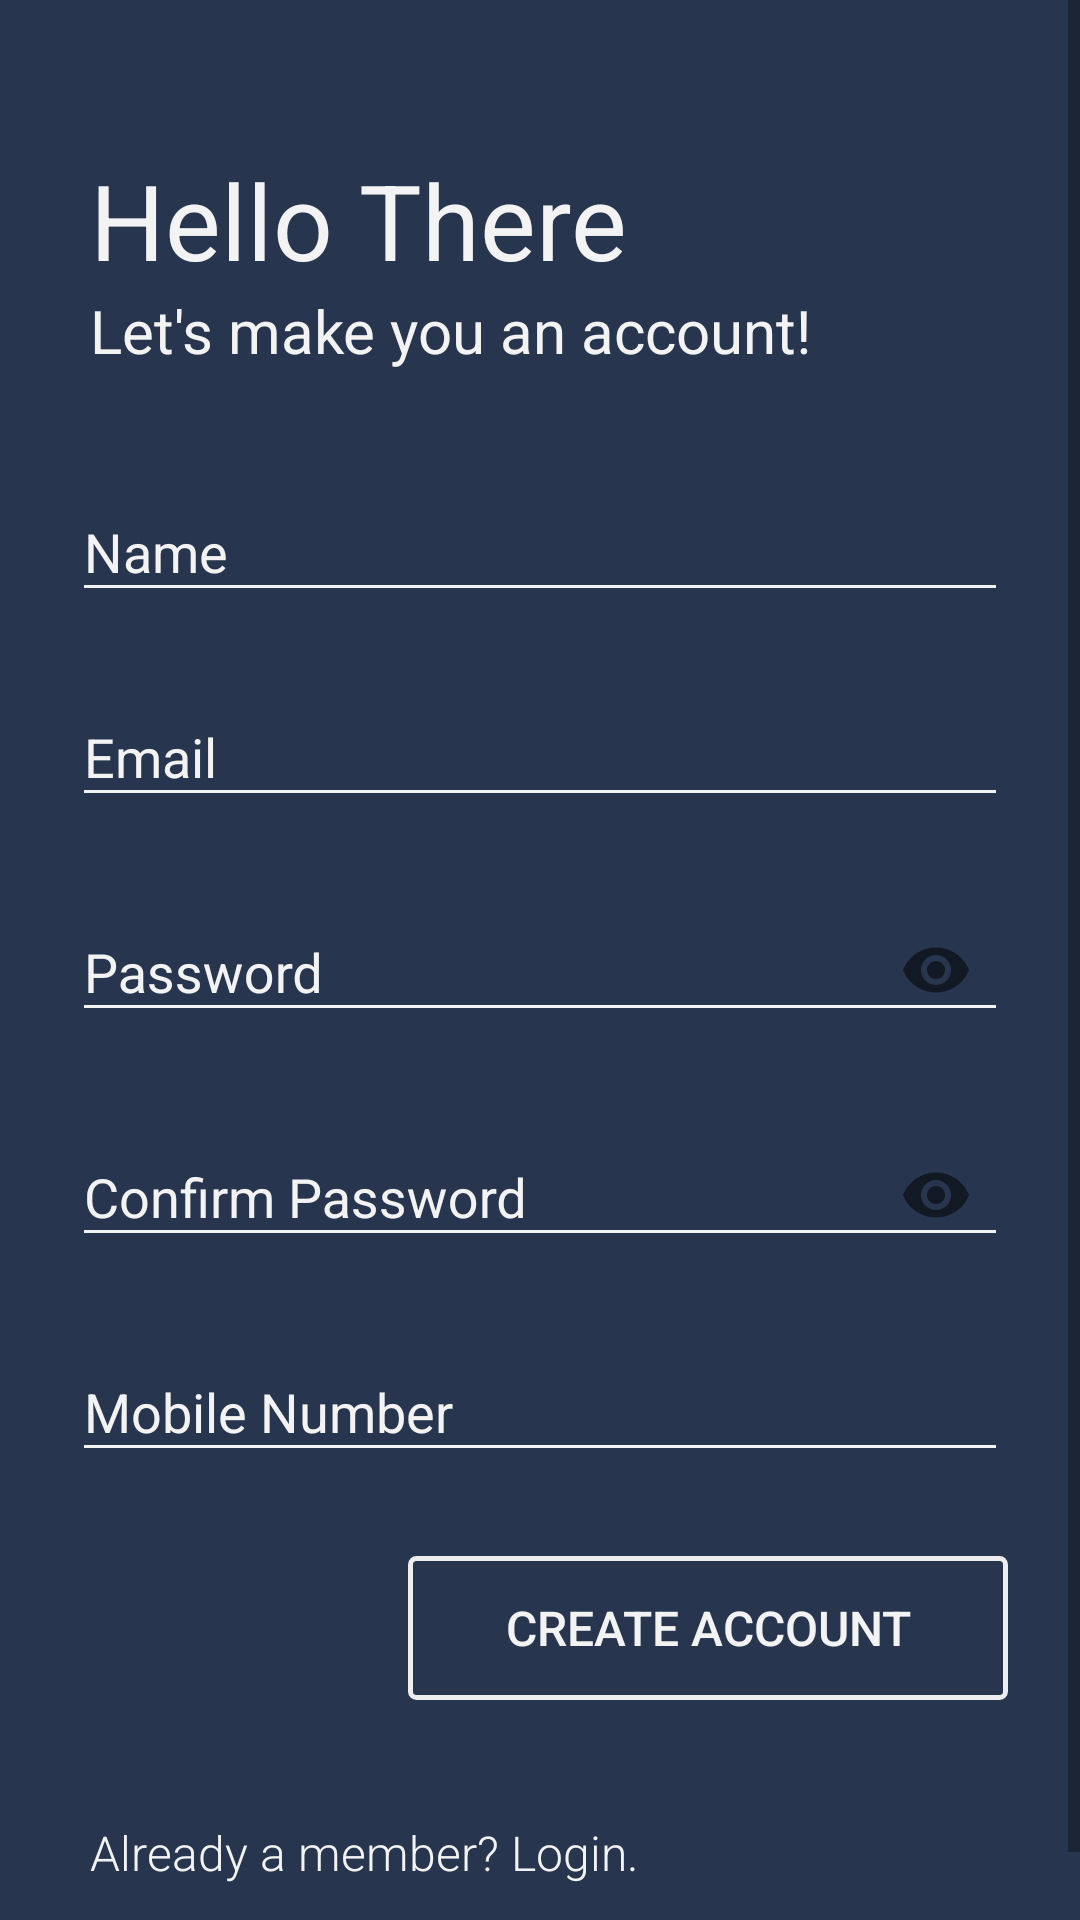

Here is an Android app screen rendered from its layout file. Give the layout XML and the strings, colors and styles it references.
<!-- AndroidManifest.xml: application theme AppTheme -->
<!-- res/layout/activity_register.xml -->
<?xml version="1.0" encoding="utf-8"?>
<ScrollView
    android:id="@+id/contentContainer"
    android:background="@color/colorPrimary"
    android:layout_width="match_parent"
    android:layout_height="match_parent"
    xmlns:android="http://schemas.android.com/apk/res/android"
    xmlns:app="http://schemas.android.com/apk/res-auto">

    <LinearLayout
        android:focusableInTouchMode="true"
        android:orientation="vertical"
        android:layout_width="match_parent"
        android:layout_height="match_parent">

        <TextView
            android:layout_marginTop="50dp"
            android:layout_marginLeft="30dp"
            android:layout_width="wrap_content"
            android:layout_height="wrap_content"
            android:fontFamily="sans-serif"
            android:text="Hello There"
            android:textColor="@color/colorText"
            android:textSize="35dp" />

        <TextView
            android:layout_marginLeft="30dp"
            android:layout_marginBottom="10dp"
            android:layout_width="wrap_content"
            android:layout_height="wrap_content"
            android:fontFamily="sans-serif"
            android:text="Let's make you an account!"
            android:textColor="@color/colorText"
            android:textSize="20dp" />

        <LinearLayout
            android:paddingLeft="24dp"
            android:paddingRight="24dp"
            android:paddingTop="10dp"
            android:orientation="vertical"
            android:layout_width="match_parent"
            android:layout_height="wrap_content">

            
            <com.google.android.material.textfield.TextInputLayout
                android:id="@+id/input_name_container"
                android:theme="@style/EditTextTheme"
                android:layout_width="match_parent"
                android:layout_height="wrap_content"
                android:layout_marginBottom="8dp"
                android:layout_marginTop="8dp">
                <EditText
                    android:id="@+id/input_name"
                    android:layout_width="match_parent"
                    android:layout_height="wrap_content"
                    android:textColor="@color/colorText"
                    android:hint="Name"
                    android:maxLength="100"
                    android:inputType="textPersonName" />
            </com.google.android.material.textfield.TextInputLayout>

            
            <com.google.android.material.textfield.TextInputLayout
                android:id="@+id/input_email_container"
                android:theme="@style/EditTextTheme"
                android:layout_width="match_parent"
                android:layout_height="wrap_content"
                android:layout_marginBottom="8dp"
                android:layout_marginTop="8dp">
                <EditText
                    android:id="@+id/input_email"
                    android:layout_width="match_parent"
                    android:layout_height="wrap_content"
                    android:textColor="@color/colorText"
                    android:hint="Email"
                    android:maxLength="100"
                    android:inputType="textEmailAddress" />
            </com.google.android.material.textfield.TextInputLayout>

            
            <com.google.android.material.textfield.TextInputLayout
                android:id="@+id/input_password_container"
                app:passwordToggleEnabled="true"
                android:theme="@style/EditTextTheme"
                android:layout_width="match_parent"
                android:layout_height="wrap_content"
                android:layout_marginBottom="8dp"
                android:layout_marginTop="8dp">
                <EditText
                    android:id="@+id/input_password"
                    android:layout_width="match_parent"
                    android:layout_height="wrap_content"
                    android:textColor="@color/colorText"
                    android:hint="Password"
                    android:maxLength="50"
                    android:inputType="textPassword" />
            </com.google.android.material.textfield.TextInputLayout>

            
            <com.google.android.material.textfield.TextInputLayout
                android:id="@+id/input_repassword_container"
                app:passwordToggleEnabled="true"
                android:theme="@style/EditTextTheme"
                android:layout_width="match_parent"
                android:layout_height="wrap_content"
                android:layout_marginBottom="8dp"
                android:layout_marginTop="8dp">
                <EditText
                    android:id="@+id/input_repassword"
                    android:layout_width="match_parent"
                    android:layout_height="wrap_content"
                    android:textColor="@color/colorText"
                    android:hint="Confirm Password"
                    android:maxLength="50"
                    android:inputType="textPassword" />
            </com.google.android.material.textfield.TextInputLayout>

            
            <com.google.android.material.textfield.TextInputLayout
                android:id="@+id/input_mobile_container"
                android:theme="@style/EditTextTheme"
                android:layout_width="match_parent"
                android:layout_height="wrap_content"
                android:layout_marginBottom="8dp"
                android:layout_marginTop="8dp">
                <EditText
                    android:id="@+id/input_mobile"
                    android:layout_width="match_parent"
                    android:layout_height="wrap_content"
                    android:textColor="@color/colorText"
                    android:hint="Mobile Number"
                    android:maxLength="15"
                    android:inputType="number" />
            </com.google.android.material.textfield.TextInputLayout>

            
            <androidx.appcompat.widget.AppCompatButton
                android:id="@+id/btn_register"
                android:theme="@style/AppTheme.Button"
                android:background="@drawable/outline_button"
                android:foreground="?android:attr/selectableItemBackground"
                android:layout_width="200dp"
                android:layout_height="wrap_content"
                android:layout_gravity="right"
                android:layout_marginBottom="20dp"
                android:layout_marginTop="20dp"
                android:padding="12dp"
                android:text="CREATE ACCOUNT" />

        </LinearLayout>

        
        <TextView
            android:id="@+id/link_login"
            android:textColor="@color/colorText"
            android:layout_width="wrap_content"
            android:layout_height="wrap_content"
            android:layout_marginLeft="10dp"
            android:layout_marginBottom="15dp"
            android:padding="20dp"
            android:fontFamily="sans-serif-light"
            android:text="Already a member? Login."
            android:textSize="16dip" />

    </LinearLayout>

</ScrollView>
<!-- resources referenced by this layout -->
<resources>
  <color name="colorPrimary">#27364E</color>
  <color name="colorText">#F3F3F3</color>
  <!-- drawable outline_button (drawable) -->
  <?xml version="1.0" encoding="utf-8"?>
  <shape xmlns:android="http://schemas.android.com/apk/res/android"
      android:shape="rectangle">
      <corners android:radius="2dp"/>
      <stroke android:width="5px" android:color="@color/colorBG" />
  </shape>
  <style name="AppTheme.Button" parent="Widget.AppCompat.Button.Colored">
          <item name="android:background">@color/colorPrimary</item>
          <item name="colorButtonNormal">@color/colorPrimary</item>
          <item name="android:textColor">@color/colorText</item>
          <item name="android:textSize">16sp</item>
      </style>
  <style name="EditTextTheme" parent="Theme.AppCompat.Light.NoActionBar">
          <item name="android:textSize">18sp</item>
          <item name="colorAccent">@color/colorText</item>
          <item name="colorControlNormal">@color/colorText</item>
          <item name="colorControlActivated">@color/colorText</item>
          <item name="android:textColorHint">@color/colorText</item> 
      </style>
  <style name="AppTheme" parent="Theme.AppCompat.Light.NoActionBar">
          <item name="colorPrimary">@color/colorPrimary</item>
          <item name="colorPrimaryDark">@color/colorPrimaryDark</item>
          <item name="colorAccent">@color/colorAccent</item>
          <item name="android:datePickerDialogTheme" tools:targetApi="lollipop">@style/DPD_Theme_Custom</item>
      </style>
  <color name="colorBG">#EEEEEE</color>
  <color name="colorPrimaryDark">#000000</color>
  <color name="colorAccent">#000000</color>
  <style name="DPD_Theme_Custom" parent="android:Theme.Material.Light.Dialog" tools:targetApi="lollipop">
          <item name="android:colorAccent">@color/colorPrimary</item>
      </style>
</resources>
